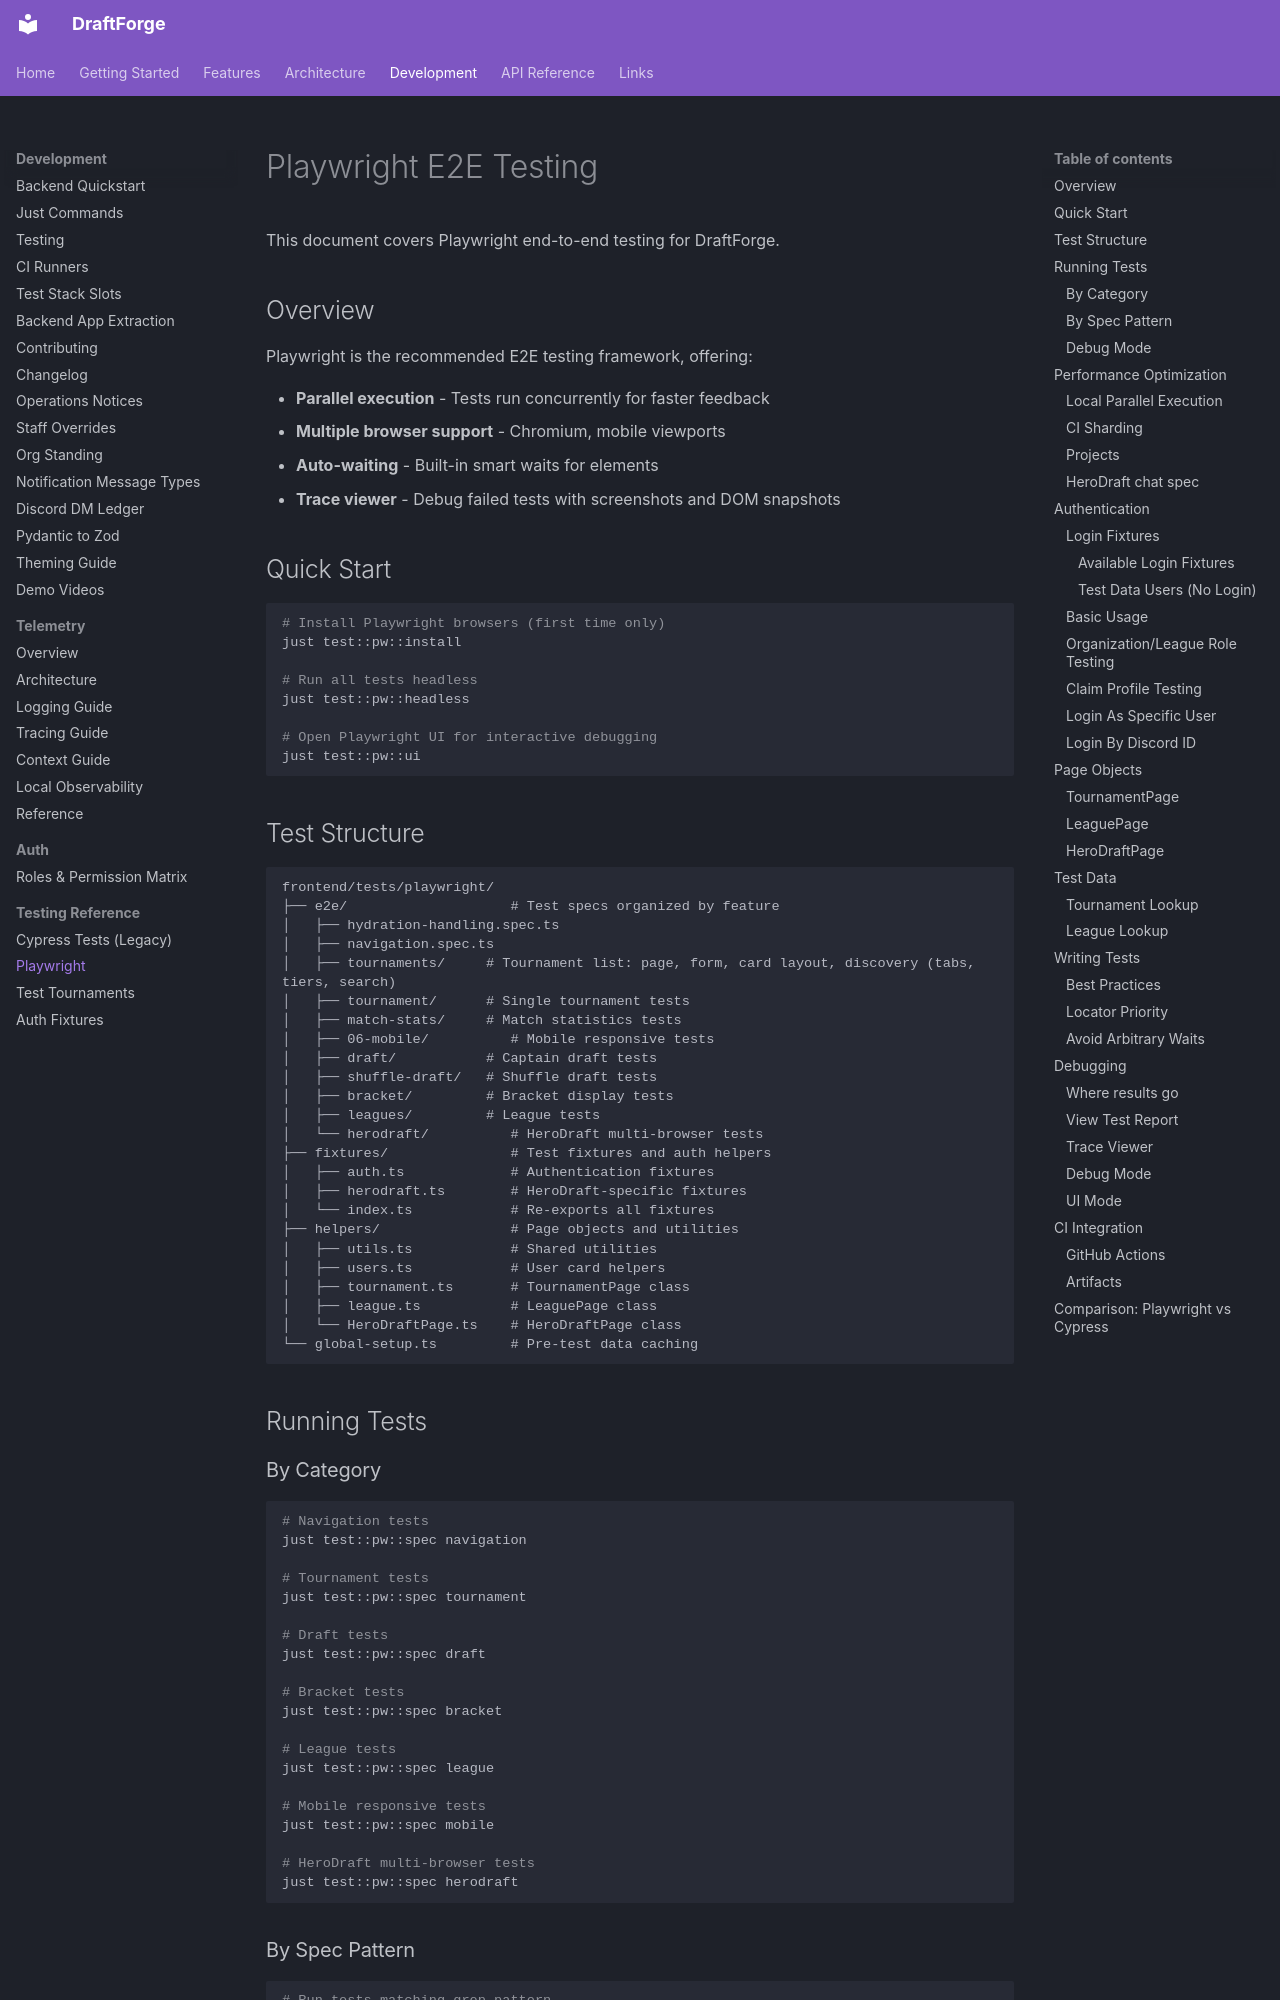

repository: kettleofketchup/DraftForge · page: testing/playwright/index.html · generator: mkdocs

# Playwright E2E Testing

This document covers Playwright end-to-end testing for DraftForge.

## Overview

Playwright is the recommended E2E testing framework, offering:

- **Parallel execution** - Tests run concurrently for faster feedback
- **Multiple browser support** - Chromium, mobile viewports
- **Auto-waiting** - Built-in smart waits for elements
- **Trace viewer** - Debug failed tests with screenshots and DOM snapshots

## Quick Start

```bash
# Install Playwright browsers (first time only)
just test::pw::install

# Run all tests headless
just test::pw::headless

# Open Playwright UI for interactive debugging
just test::pw::ui
```

## Test Structure

```
frontend/tests/playwright/
├── e2e/                    # Test specs organized by feature
│   ├── hydration-handling.spec.ts
│   ├── navigation.spec.ts
│   ├── tournaments/     # Tournament list: page, form, card layout, discovery (tabs, tiers, search)
│   ├── tournament/      # Single tournament tests
│   ├── match-stats/     # Match statistics tests
│   ├── 06-mobile/          # Mobile responsive tests
│   ├── draft/           # Captain draft tests
│   ├── shuffle-draft/   # Shuffle draft tests
│   ├── bracket/         # Bracket display tests
│   ├── leagues/         # League tests
│   └── herodraft/          # HeroDraft multi-browser tests
├── fixtures/               # Test fixtures and auth helpers
│   ├── auth.ts             # Authentication fixtures
│   ├── herodraft.ts        # HeroDraft-specific fixtures
│   └── index.ts            # Re-exports all fixtures
├── helpers/                # Page objects and utilities
│   ├── utils.ts            # Shared utilities
│   ├── users.ts            # User card helpers
│   ├── tournament.ts       # TournamentPage class
│   ├── league.ts           # LeaguePage class
│   └── HeroDraftPage.ts    # HeroDraftPage class
└── global-setup.ts         # Pre-test data caching
```

## Running Tests

### By Category

```bash
# Navigation tests
just test::pw::spec navigation

# Tournament tests
just test::pw::spec tournament

# Draft tests
just test::pw::spec draft

# Bracket tests
just test::pw::spec bracket

# League tests
just test::pw::spec league

# Mobile responsive tests
just test::pw::spec mobile

# HeroDraft multi-browser tests
just test::pw::spec herodraft
```
